8-way image classification set "dataset" from GitHub (bondi7/sargassum-image-detection); label vocabulary: coast, coast_sky, coastline, dead_sargassum, death_sargassum, sargassum, sky, water.

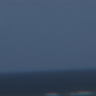
Label: sky

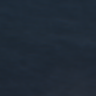
Label: water

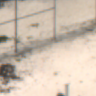
Label: coast_sky

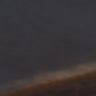
Label: death_sargassum

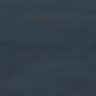
Label: sargassum

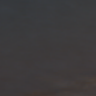
Label: sargassum
